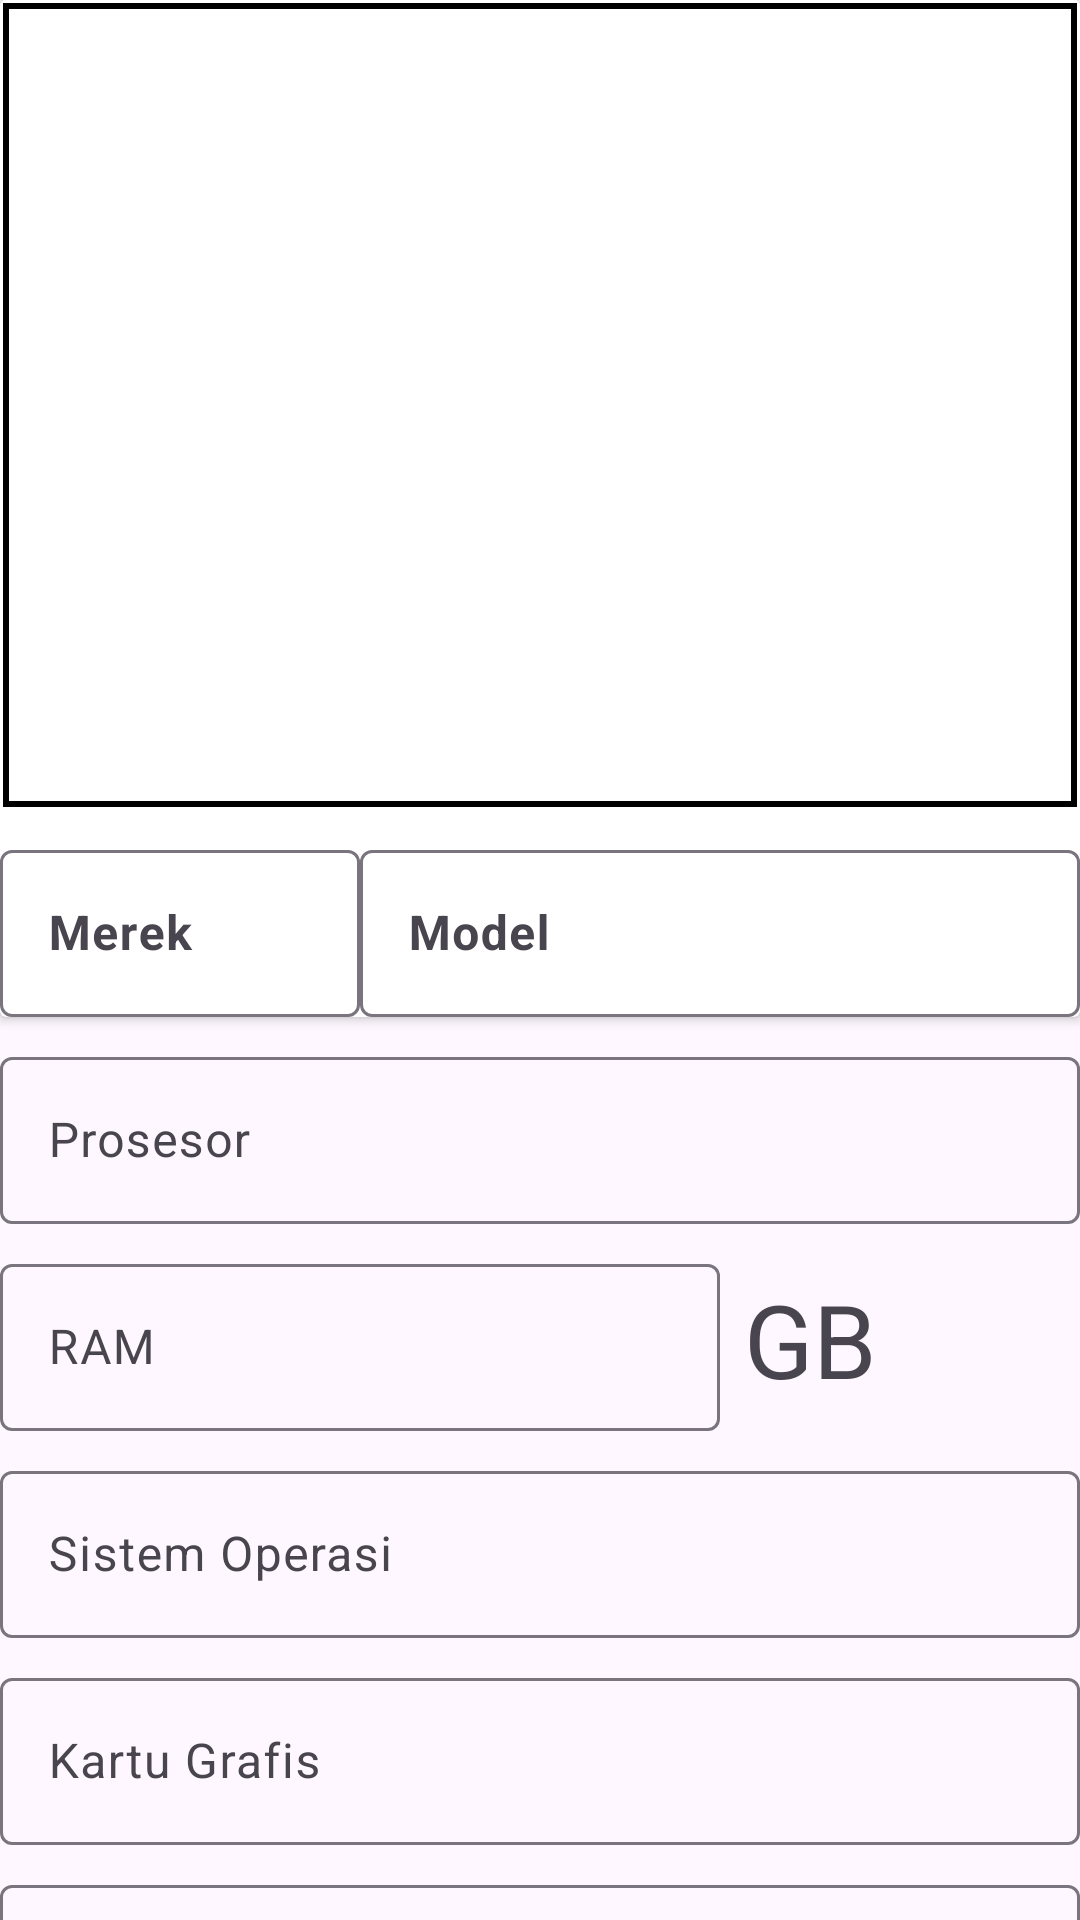

The Android layout XML behind this screen, and the referenced resources:
<!-- AndroidManifest.xml: application theme Theme.BukalaptopActionBar -->
<!-- res/layout/layout_edit_barang.xml -->
<?xml version="1.0" encoding="utf-8"?>
<androidx.constraintlayout.widget.ConstraintLayout xmlns:android="http://schemas.android.com/apk/res/android"
    xmlns:app="http://schemas.android.com/apk/res-auto"
    xmlns:tools="http://schemas.android.com/tools"
    android:layout_width="match_parent"
    android:layout_height="wrap_content">

    <androidx.cardview.widget.CardView
        android:id="@+id/cardView"
        android:layout_width="match_parent"
        android:layout_height="wrap_content"
        app:layout_constraintEnd_toEndOf="parent"
        app:layout_constraintStart_toStartOf="parent"
        app:layout_constraintTop_toTopOf="parent">

        <LinearLayout
            android:layout_width="match_parent"
            android:layout_height="match_parent"
            android:orientation="vertical">

            <ImageView
                android:id="@+id/iv_barang"
                android:layout_width="match_parent"
                android:layout_height="270dp"
                android:padding="8dp"
                android:background="@drawable/background_with_stroke"
                app:srcCompat="@drawable/baseline_add_a_photo_24" />

            <LinearLayout
                android:layout_width="match_parent"
                android:layout_height="match_parent"
                android:layout_marginTop="8dp"
                android:orientation="horizontal">

                <com.google.android.material.textfield.TextInputLayout
                    android:layout_width="match_parent"
                    android:layout_height="match_parent"
                    android:layout_weight="1"
                    android:hint="Merek">

                    <com.google.android.material.textfield.TextInputEditText
                        android:id="@+id/et_merek"
                        android:layout_width="match_parent"
                        android:layout_height="wrap_content"
                        android:inputType="text"
                        android:textStyle="bold" />
                </com.google.android.material.textfield.TextInputLayout>

                <com.google.android.material.textfield.TextInputLayout
                    android:layout_width="match_parent"
                    android:layout_height="match_parent"
                    android:layout_weight=".5"
                    android:hint="Model">

                    <com.google.android.material.textfield.TextInputEditText
                        android:id="@+id/et_model"
                        android:layout_width="match_parent"
                        android:layout_height="wrap_content"
                        android:inputType="text"
                        android:textStyle="bold" />
                </com.google.android.material.textfield.TextInputLayout>

            </LinearLayout>

        </LinearLayout>
    </androidx.cardview.widget.CardView>

    <com.google.android.material.textfield.TextInputLayout
        android:id="@+id/textInputLayout2"
        android:layout_width="match_parent"
        android:layout_height="wrap_content"
        android:layout_marginTop="8dp"
        android:hint="Prosesor"
        app:layout_constraintEnd_toEndOf="parent"
        app:layout_constraintStart_toStartOf="parent"
        app:layout_constraintTop_toBottomOf="@+id/cardView">

        <com.google.android.material.textfield.TextInputEditText
            android:id="@+id/et_prosesor"
            android:layout_width="match_parent"
            android:layout_height="wrap_content"
            android:inputType="text" />
    </com.google.android.material.textfield.TextInputLayout>

    <LinearLayout
        android:id="@+id/linearLayout5"
        android:layout_width="match_parent"
        android:layout_height="wrap_content"
        android:orientation="horizontal"
        android:paddingTop="8dp"
        app:layout_constraintEnd_toEndOf="parent"
        app:layout_constraintStart_toStartOf="parent"
        app:layout_constraintTop_toBottomOf="@+id/textInputLayout2">

        <com.google.android.material.textfield.TextInputLayout
            android:id="@+id/textInputLayout"
            android:layout_width="match_parent"
            android:layout_height="wrap_content"
            android:layout_weight="1"
            android:hint="RAM">

            <com.google.android.material.textfield.TextInputEditText
                android:id="@+id/et_ram"
                android:layout_width="match_parent"
                android:layout_height="wrap_content"
                android:inputType="number|numberDecimal" />
        </com.google.android.material.textfield.TextInputLayout>

        <TextView
            android:id="@+id/textView20"
            android:layout_width="match_parent"
            android:layout_height="wrap_content"
            android:layout_gravity="center"
            android:layout_marginStart="8dp"
            android:layout_weight="2"
            android:text="GB"
            android:textSize="34sp" />
    </LinearLayout>

    <com.google.android.material.textfield.TextInputLayout
        android:id="@+id/textInputLayout4"
        android:layout_width="match_parent"
        android:layout_height="wrap_content"
        android:layout_marginTop="8dp"
        android:hint="Sistem Operasi"
        app:layout_constraintEnd_toEndOf="parent"
        app:layout_constraintStart_toStartOf="parent"
        app:layout_constraintTop_toBottomOf="@+id/linearLayout5">

        <com.google.android.material.textfield.TextInputEditText
            android:id="@+id/et_os"
            android:layout_width="match_parent"
            android:layout_height="wrap_content"
            android:inputType="textCapWords" />
    </com.google.android.material.textfield.TextInputLayout>

    <com.google.android.material.textfield.TextInputLayout
        android:id="@+id/textInputLayout5"
        android:layout_width="match_parent"
        android:layout_height="wrap_content"
        android:layout_marginTop="8dp"
        android:hint="Kartu Grafis"
        app:layout_constraintEnd_toEndOf="parent"
        app:layout_constraintStart_toStartOf="parent"
        app:layout_constraintTop_toBottomOf="@+id/textInputLayout4">

        <com.google.android.material.textfield.TextInputEditText
            android:id="@+id/et_grafis"
            android:layout_width="match_parent"
            android:layout_height="wrap_content"
            android:inputType="textCapWords" />
    </com.google.android.material.textfield.TextInputLayout>

    <com.google.android.material.textfield.TextInputLayout
        android:id="@+id/textInputLayout6"
        android:layout_width="match_parent"
        android:layout_height="wrap_content"
        android:layout_marginTop="8dp"
        android:hint="Penyimpanan"
        app:layout_constraintEnd_toEndOf="parent"
        app:layout_constraintStart_toStartOf="parent"
        app:layout_constraintTop_toBottomOf="@+id/textInputLayout5">

        <com.google.android.material.textfield.TextInputEditText
            android:id="@+id/et_penyimpanan"
            android:layout_width="match_parent"
            android:layout_height="wrap_content"
            android:inputType="textCapCharacters" />
    </com.google.android.material.textfield.TextInputLayout>

    <com.google.android.material.textfield.TextInputLayout
        android:id="@+id/textInputLayout7"
        android:layout_width="match_parent"
        android:layout_height="wrap_content"
        android:layout_marginTop="8dp"
        android:hint="Ukuran Layar"
        app:layout_constraintEnd_toEndOf="parent"
        app:layout_constraintStart_toStartOf="parent"
        app:layout_constraintTop_toBottomOf="@+id/textInputLayout6">

        <com.google.android.material.textfield.TextInputEditText
            android:id="@+id/et_ukuran_layar"
            android:layout_width="match_parent"
            android:layout_height="wrap_content"
            android:inputType="textCapWords" />
    </com.google.android.material.textfield.TextInputLayout>

    <com.google.android.material.textfield.TextInputLayout
        android:id="@+id/textInputLayout8"
        android:layout_width="match_parent"
        android:layout_height="wrap_content"
        android:layout_marginTop="8dp"
        android:hint="Perangkat Lunak"
        app:layout_constraintEnd_toEndOf="parent"
        app:layout_constraintStart_toStartOf="parent"
        app:layout_constraintTop_toBottomOf="@+id/textInputLayout7">

        <com.google.android.material.textfield.TextInputEditText
            android:id="@+id/et_perangkat_lunak"
            android:layout_width="match_parent"
            android:layout_height="wrap_content"
            android:inputType="textCapWords" />
    </com.google.android.material.textfield.TextInputLayout>

    <com.google.android.material.textfield.TextInputLayout
        android:id="@+id/textInputLayout9"
        android:layout_width="match_parent"
        android:layout_height="wrap_content"
        android:layout_marginTop="8dp"
        android:hint="Aksesoris"
        app:layout_constraintEnd_toEndOf="parent"
        app:layout_constraintStart_toStartOf="parent"
        app:layout_constraintTop_toBottomOf="@+id/textInputLayout8">

        <com.google.android.material.textfield.TextInputEditText
            android:id="@+id/et_aksesoris"
            android:layout_width="match_parent"
            android:layout_height="wrap_content"
            android:inputType="textCapWords" />
    </com.google.android.material.textfield.TextInputLayout>

    <com.google.android.material.textfield.TextInputLayout
        android:id="@+id/textInputLayout10"
        android:layout_width="match_parent"
        android:layout_height="wrap_content"
        android:layout_marginTop="8dp"
        android:hint="Kondisi Barang"
        app:layout_constraintEnd_toEndOf="parent"
        app:layout_constraintStart_toStartOf="parent"
        app:layout_constraintTop_toBottomOf="@+id/textInputLayout9">

        <com.google.android.material.textfield.TextInputEditText
            android:id="@+id/et_kondisi"
            android:layout_width="match_parent"
            android:layout_height="wrap_content"
            android:inputType="textCapSentences" />
    </com.google.android.material.textfield.TextInputLayout>

    <com.google.android.material.textfield.TextInputLayout
        android:id="@+id/textInputLayout11"
        android:layout_width="match_parent"
        android:layout_height="wrap_content"
        android:layout_marginTop="8dp"
        android:hint="Biaya Sewa"
        app:layout_constraintEnd_toEndOf="parent"
        app:layout_constraintStart_toStartOf="parent"
        app:layout_constraintTop_toBottomOf="@+id/textInputLayout10">

        <com.google.android.material.textfield.TextInputEditText
            android:id="@+id/et_biaya_sewa"
            android:layout_width="match_parent"
            android:layout_height="wrap_content"
            android:inputType="number" />
    </com.google.android.material.textfield.TextInputLayout>

    <com.google.android.material.textfield.TextInputLayout
        android:id="@+id/textInputLayout12"
        android:layout_width="match_parent"
        android:layout_height="wrap_content"
        android:layout_marginTop="8dp"
        android:hint="Stok"
        app:layout_constraintEnd_toEndOf="parent"
        app:layout_constraintStart_toStartOf="parent"
        app:layout_constraintTop_toBottomOf="@+id/textInputLayout11">

        <com.google.android.material.textfield.TextInputEditText
            android:id="@+id/et_stok"
            android:layout_width="match_parent"
            android:layout_height="wrap_content"
            android:inputType="number" />
    </com.google.android.material.textfield.TextInputLayout>

</androidx.constraintlayout.widget.ConstraintLayout>
<!-- resources referenced by this layout -->
<resources>
  <!-- drawable background_with_stroke (drawable) -->
  <?xml version="1.0" encoding="utf-8"?>
  <layer-list xmlns:android="http://schemas.android.com/apk/res/android">
      <item>
          <shape android:shape="rectangle">
              <solid android:color="#FFFFFF" />
          </shape>
      </item>
      <item android:right="1dp" android:left="1dp" android:top="1dp" android:bottom="1dp">
          <shape android:shape="rectangle">
              <stroke android:color="#000000" android:width="2dp" />
          </shape>
      </item>
  </layer-list>
  <style name="Theme.BukalaptopActionBar" parent="Base.Theme.BukalaptopActionBar" />
  <style name="Base.Theme.BukalaptopActionBar" parent="Theme.Material3.Light">
          
          
          <item name="colorPrimary">@color/black</item>
          <item name="android:textColorSecondary">@color/black</item>
      </style>
  <color name="black">#FF000000</color>
</resources>
